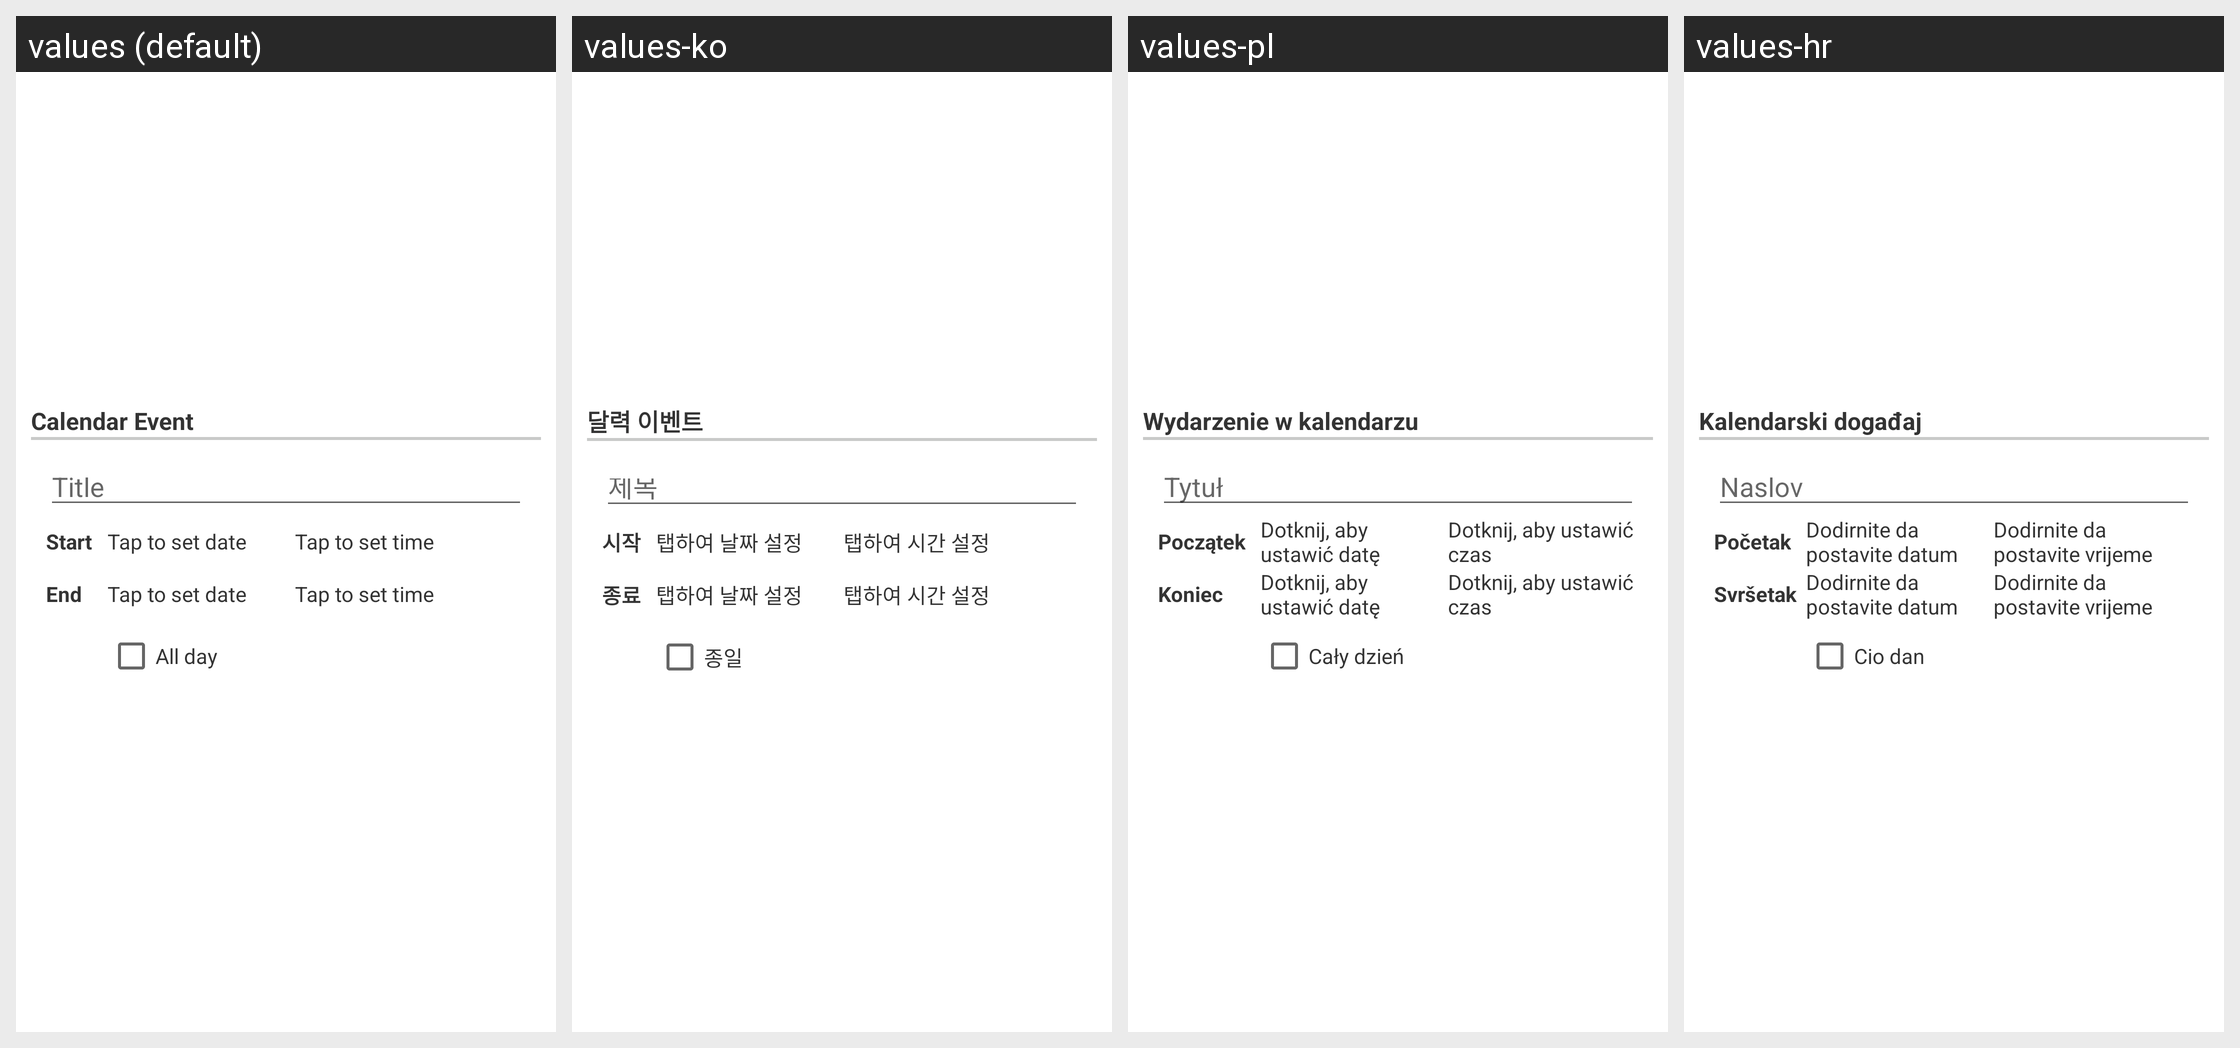

This grid shows one Android layout under several languages. Give, for every string resource on the screen, its name, the default text and each shown locale's text.
Android screen res/layout/configuration_dialog_option052.xml rendered under 4 locales, left to right: values (default), values-ko, values-pl, values-hr. Device: Nexus 5 (rendered at 1080×1920; each locale shown at half size, 540×960, under a caption strip naming it); theme Theme.MaterialComponents.DayNight.NoActionBar.
Other locales in the repository, not shown: values-da, values-de, values-el, values-es, values-fr, values-hu, values-it, values-ja, values-nl, values-pt, values-ru, values-zh-rCN, values-zh-rTW.
Strings drawn on this screen, with the default value and each locale's value (text and hints the layout hard-codes, and strings that could not be matched under every locale, appear in the picture but are not listed):

menuEventsCalendarStatic
  values: Calendar Event
  values-ko: 달력 이벤트
  values-pl: Wydarzenie w kalendarzu
  values-hr: Kalendarski događaj

layoutEventCalendarTitle
  values: Title
  values-ko: 제목
  values-pl: Tytuł
  values-hr: Naslov

layoutEventCalendarStart
  values: Start
  values-ko: 시작
  values-pl: Początek
  values-hr: Početak

layoutEventCalendarEnd
  values: End
  values-ko: 종료
  values-pl: Koniec
  values-hr: Svršetak

dateHint
  values: Tap to set date
  values-ko: 탭하여 날짜 설정
  values-pl: Dotknij, aby ustawić datę
  values-hr: Dodirnite da postavite datum

timeHint
  values: Tap to set time
  values-ko: 탭하여 시간 설정
  values-pl: Dotknij, aby ustawić czas
  values-hr: Dodirnite da postavite vrijeme

layoutEventCalendarAllDay
  values: All day
  values-ko: 종일
  values-pl: Cały dzień
  values-hr: Cio dan
